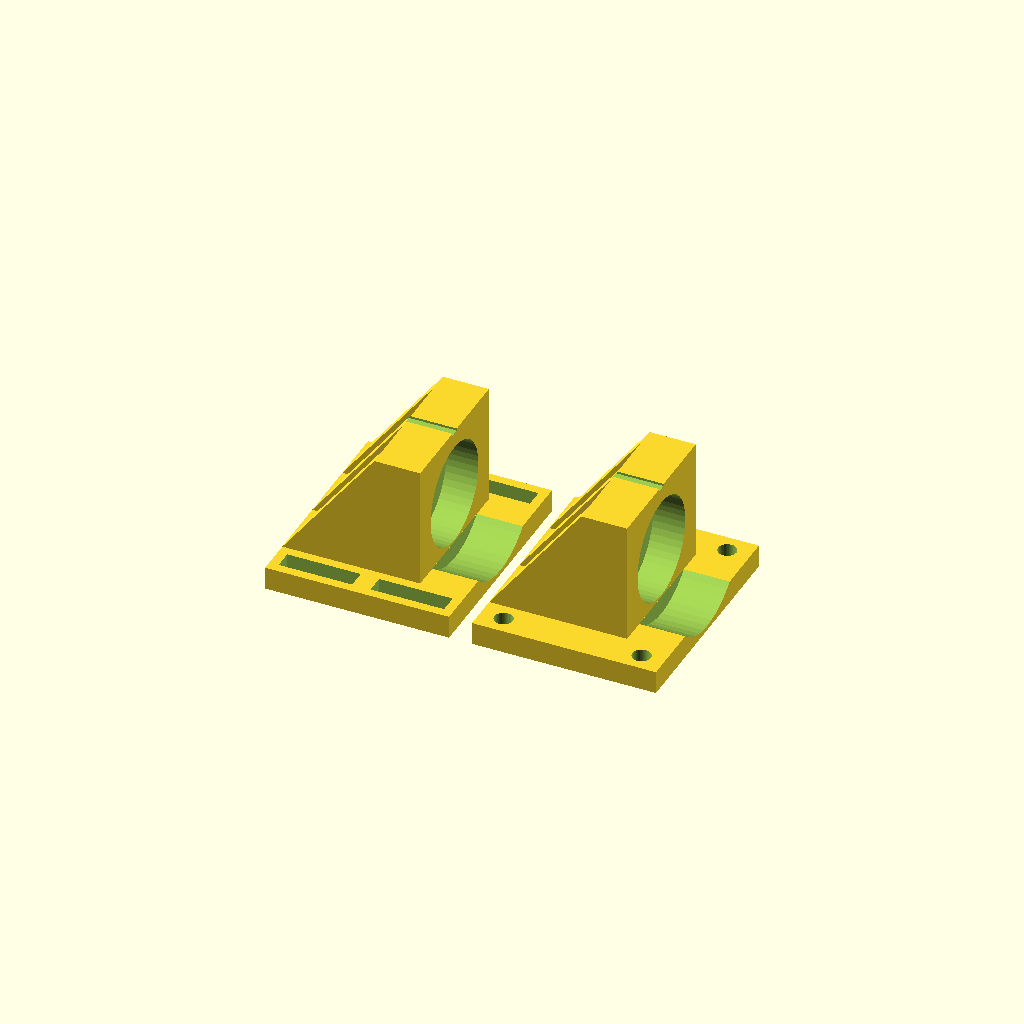
Cell 1: rendered with the file's own defaults.
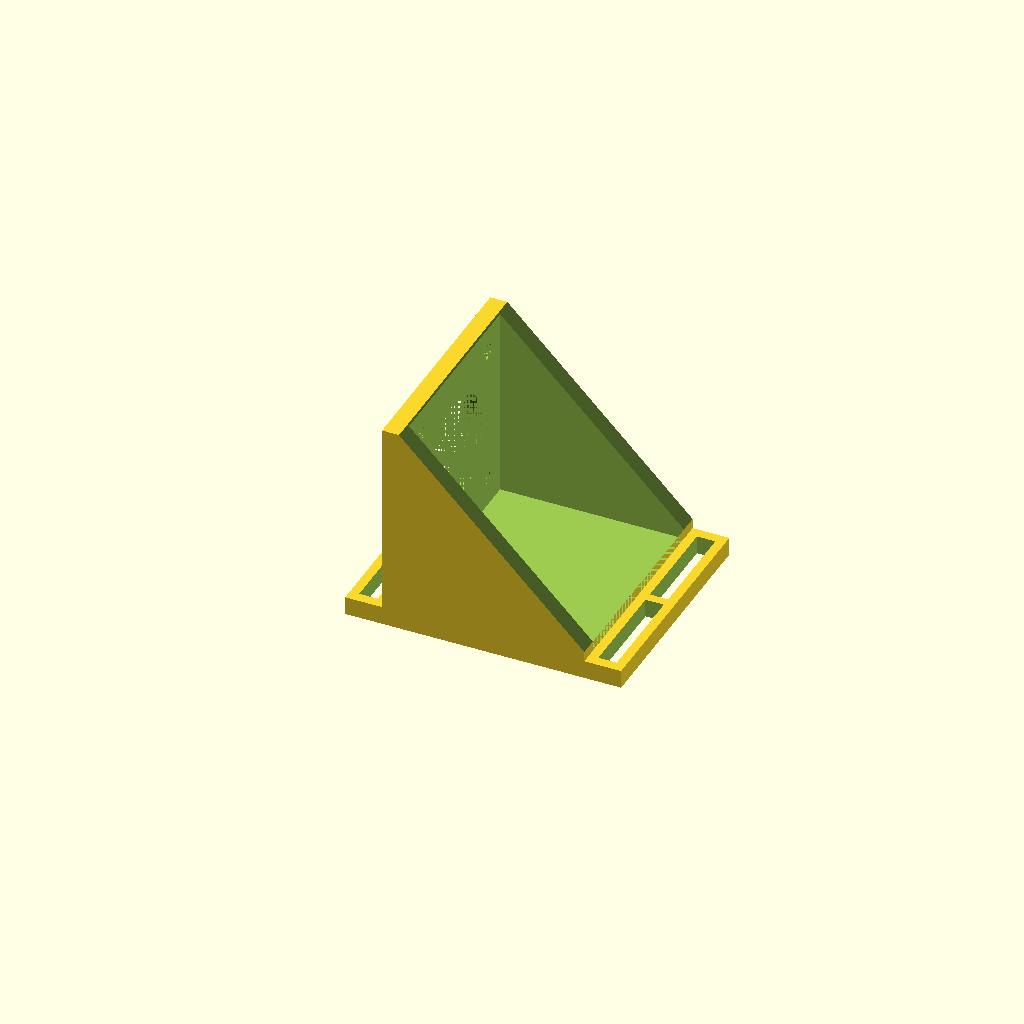
Cell 2 — Part set to "b", the other parameters unchanged.
All cells are drawn from one camera (rotation 55°, 0°, 25°, orthographic, colour scheme Cornfield), so only the parameter changes between them.
OpenSCAD source file inputs/thingiverse/files/thing-2084579/files/fourthaxis.scad:
$fn=50*1;

Part = "a"; // [a:Buffers, b:MotorMount, c:Gear, d:JawRound, e:JawInsert, f:JawSquare]

//Adjust this to snug fit for the star grip
slip_star     = 0.25;       

//The greatest diameter supported by the buffers
diameter_buffer = 25;       

//Diameter of round stock. Adjust to snug fit.
diameter_round_stock = 25;  

//Inner diameter of bearing. Adjust to snug fit.
diameter_bearing_id = 8;    

//Diameter of cylinder going into your stock
diameter_insert_stock = 10; 

//Width of round stock. Adjust to snug fit.
width_square_stock = 20;    

//Depth of round stock. Adjust to snug fit.
depth_square_stock = 20;    



if(Part=="a"){
    backend(diameter_buffer,false);
    translate([45,0,0]){backend(diameter_buffer,true);}
}else if (Part=="b"){
    motormount();
}else if (Part=="c"){
    passive_end(diameter_bearing_id);
    translate([22,0,3]){active_end(diameter_bearing_id);}
}else if (Part=="d"){
    translate([0,0,3]){ rotate([180,0,0]){ stock_round(diameter_round_stock);}}
    translate([diameter_round_stock+10,0,3]){ rotate([180,0,0]){ stock_round(diameter_round_stock);}}
}else if (Part=="e"){
    translate([0,0,3]){ rotate([180,0,0]){                       stock_inner(diameter_insert_stock);}}
    translate([diameter_round_stock+10,0,3]){ rotate([180,0,0]){ stock_inner(diameter_insert_stock);}}
}else if (Part=="f"){
    translate([0,0,3]){ rotate([180,0,0]){                       stock_square(width_square_stock,depth_square_stock);}}
    translate([max(width_square_stock,depth_square_stock)+10,0,3]){ rotate([180,0,0]){ stock_square(width_square_stock,depth_square_stock);}}
}


module motormount(){
    side = 42.5;
    hole = 31/2;

    difference(){

        union(){
            translate([22-4,0,side/2+2]){
                cube([44,side+8,side+4],center=true);
            }
            translate([22-4,0,2]){cube([60,side+8,4],center=true);}
        }

        translate([0,0,side/2+4+0.01]){
            rotate([0,90,0]){
                translate([-side/2,-side/2,0]){
                    cube([side,side,40]);    
                }
                translate([hole,hole,-5]){cylinder(d=3.4,h=5);}
                translate([-hole,-hole,-5]){cylinder(d=3.4,h=5);}
                translate([hole,-hole,-5]){cylinder(d=3.4,h=5);}
                translate([-hole,hole,-5]){cylinder(d=3.4,h=5);}    
                translate([0,0,-5]){cylinder(d=26,h=5);}
            }
        }
       
       translate([41.7,0,54]){
           rotate([0,45,0]){cube([70,70,70],center=true);}
       }
       
       //mount holes
       translate([-10,1,-1]){cube([4,22,6]);}
       translate([-10,-23,-1]){cube([4,22,6]);}       
       translate([42,1,-1]){cube([4,22,6]);}
       translate([42,-23,-1]){cube([4,22,6]);}
       
    }   
}



module backend(backdia,fixed){

he = backdia/2+2+2;

    difference(){
    union(){    
        translate([-10,-16,0]){cube([10,32,he+15]);}
        translate([0,2,0]){  tri(he);}
        translate([0,16,0]){ tri(he);}
        translate([0,-16+4,0]){tri(he);}
        translate([-30,-24,0]){cube([40,48,5]);}
    }
    translate([0.01,0,he]){rotate([0,90,0]){cylinder(d=backdia+6,h=50);}}
    translate([0.01,0,he]){rotate([0,-90,0]){cylinder(d=22.3,h=7);}}

    if(fixed){  
        translate([5,-20,-0.1]){    cylinder(d=4,h=10); }
        translate([5,+20,-0.1]){    cylinder(d=4,h=10); }    
        translate([-25,-20,-0.1]){    cylinder(d=4,h=10); }
        translate([-25,+20,-0.1]){    cylinder(d=4,h=10); }
    }else{
        translate([-8,-22,-0.1]){    cube([16,4,10]); }
        translate([-8,+18,-0.1]){    cube([16,4,10]); }    
        translate([-28,-22,-0.1]){    cube([16,4,10]); }
        translate([-28,+18,-0.1]){    cube([16,4,10]); }
    }
                    
    translate([0,0,he+15]){cube([30,2,1],center=true);}       
}

    //support
   /* difference(){
        translate([0.4,0,he]){rotate([0,-90,0]){cylinder(d=22.3,h=0.8);}}
        cube([4,30,40],center=true);   
    }*/
}

module tri(he){
    rotate([90,0,0]){    
        linear_extrude(4){    
            polygon(points=[[-30,5],[-10,5],[-10,he+15]]);
        }
    }
}



module stock_round(dia){
   difference(){
        translate([0,0,-2]){ cylinder(d=dia+4,h=5); }    
        translate([0,0,-5]){cylinder(h=5,d=dia);}
        minkowski(){
            translate([0,0,1.1]){star(2);}
            cylinder(d=slip_star,h=0.1);
        }
    }
}

module stock_inner(dia){
   difference(){
        translate([0,0,-2]){ cylinder(d=25,h=5); }    
        translate([0,0,-5]){cylinder(h=5,d=35);}
        minkowski(){
            translate([0,0,1.1]){star(2);}
            cylinder(d=slip_star,h=0.1);
        }
    }
    translate([0,0,-2]){cylinder(d=dia,h=2);}
}

module stock_square(w,d){
   difference(){
        translate([0,0,0]){ cube([w+4,d+4,5],center=true); }//cylinder(d=25,h=5); }    
        translate([0,0,-2.5]){ cube([w,d,5],center=true); } //cylinder(h=5,d=35);}
        minkowski(){
            translate([0,0,1.1]){star(2);}
            cylinder(d=slip_star,h=0.1);
        }
    }
   
}




module active_end(id){
    intersection(){
        union(){
            pulley();         
            translate([0,0,-1.5-1.5]){ star(1.5); }
        }
        translate([0,0,-5]){cylinder(d=20,h=30);}
    }
        translate([0,0,8]){cylinder(d=id,h=5);}
        
}


module pulley(){
    //include<Pulley.scad>
    pull();
    };



module passive_end(id){
    star(1.5);    
    translate([0,0,1.5]){cylinder(d=20,h=1.5);}
    translate([0,0,1.5]){cylinder(d=id,h=6);}
}




module star(he){
    difference(){
    intersection(){    
        for(i=[0:45:360]){
            rotate([0,0,i]){
                linear_extrude(height=he){
                polygon(points=[[0,0],[-2,11],[2,11]]); }
            }
        } 
        translate([0,0,-1]){cylinder(d=20,h=he+2);}
    } 
    translate([0,0,-1]){cylinder(d=8,h=he+2);}
    }   
    cylinder(d=4,h=he);
}























module pull(){


// Parametric Pulley with multiple belt profiles
// by droftarts January 2012

// Based on pulleys by:
// http://www.thingiverse.com/thing:11256 by me!
// https://github.com/prusajr/PrusaMendel by Josef Prusa
// http://www.thingiverse.com/thing:3104 by GilesBathgate
// http://www.thingiverse.com/thing:2079 by nophead

// dxf tooth data from http://oem.cadregister.com/asp/PPOW_Entry.asp?company=915217&elementID=07807803/METRIC/URETH/WV0025/F
// pulley diameter checked and modelled from data at http://www.sdp-si.com/D265/HTML/D265T016.html

/**
 * @name Pulley
 * @category Printed
 * @using 1 x m3 nut, normal or nyloc
 * @using 1 x m3x10 set screw or 1 x m3x8 grub screw
 */

//cylinder(d=20,h=6);


// tuneable constants

teeth = 28;			// Number of teeth, standard Mendel T5 belt = 8, gives Outside Diameter of 11.88mm
profile = 12;		// 1=MXL 2=40DP 3=XL 4=H 5=T2.5 6=T5 7=T10 8=AT5 9=HTD_3mm 10=HTD_5mm 11=HTD_8mm 12=GT2_2mm 13=GT2_3mm 14=GT2_5mm

motor_shaft = 0;	// NEMA17 motor shaft exact diameter = 5
m3_dia = 3.2;		// 3mm hole diameter
m3_nut_hex = 1;		// 1 for hex, 0 for square nut
m3_nut_flats = 5.7;	// normal M3 hex nut exact width = 5.5
m3_nut_depth = 2.7;	// normal M3 hex nut exact depth = 2.4, nyloc = 4

retainer = 1;		// Belt retainer above teeth, 0 = No, 1 = Yes
retainer_ht = 1.5;	// height of retainer flange over pulley, standard = 1.5
idler = 1;			// Belt retainer below teeth, 0 = No, 1 = Yes
idler_ht = 1.5;		// height of idler flange over pulley, standard = 1.5

pulley_t_ht = 6.5;	// length of toothed part of pulley, standard = 12
pulley_b_ht = 0;		// pulley base height, standard = 8. Set to same as idler_ht if you want an idler but no pulley.
pulley_b_dia = 20;	// pulley base diameter, standard = 20
no_of_nuts = 1;		// number of captive nuts required, standard = 1
nut_angle = 90;		// angle between nuts, standard = 90
nut_shaft_distance = 1.2;	// distance between inner face of nut and shaft, can be negative.


//	********************************
//	** Scaling tooth for good fit **
//	********************************
/*	To improve fit of belt to pulley, set the following constant. Decrease or increase by 0.1mm at a time. We are modelling the *BELT* tooth here, not the tooth on the pulley. Increasing the number will *decrease* the pulley tooth size. Increasing the tooth width will also scale proportionately the tooth depth, to maintain the shape of the tooth, and increase how far into the pulley the tooth is indented. Can be negative */

additional_tooth_width = 0.2; //mm

//	If you need more tooth depth than this provides, adjust the following constant. However, this will cause the shape of the tooth to change.

additional_tooth_depth = 0; //mm

// calculated constants

nut_elevation = pulley_b_ht/2;
m3_nut_points = 2*((m3_nut_flats/2)/cos(30)); // This is needed for the nut trap

// The following set the pulley diameter for a given number of teeth

MXL_pulley_dia = tooth_spacing (2.032,0.254);
40DP_pulley_dia = tooth_spacing (2.07264,0.1778);
XL_pulley_dia = tooth_spacing (5.08,0.254);
H_pulley_dia = tooth_spacing (9.525,0.381);
T2_5_pulley_dia = tooth_spaceing_curvefit (0.7467,0.796,1.026);
T5_pulley_dia = tooth_spaceing_curvefit (0.6523,1.591,1.064);
T10_pulley_dia = tooth_spacing (10,0.93);
AT5_pulley_dia = tooth_spaceing_curvefit (0.6523,1.591,1.064);
HTD_3mm_pulley_dia = tooth_spacing (3,0.381);
HTD_5mm_pulley_dia = tooth_spacing (5,0.5715);
HTD_8mm_pulley_dia = tooth_spacing (8,0.6858);
GT2_2mm_pulley_dia = tooth_spacing (2,0.254);
GT2_3mm_pulley_dia = tooth_spacing (3,0.381);
GT2_5mm_pulley_dia = tooth_spacing (5,0.5715);

// The following calls the pulley creation part, and passes the pulley diameter and tooth width to that module

if ( profile == 1 ) { pulley ( "MXL" , MXL_pulley_dia , 0.508 , 1.321 ); }
if ( profile == 2 ) { pulley ( "40 D.P." , 40DP_pulley_dia , 0.457 , 1.226 ); }
if ( profile == 3 ) { pulley ( "XL" , XL_pulley_dia , 1.27, 3.051 ); }
if ( profile == 4 ) { pulley ( "H" , H_pulley_dia ,1.905 , 5.359 ); }
if ( profile == 5 ) { pulley ( "T2.5" , T2_5_pulley_dia , 0.7 , 1.678 ); }
if ( profile == 6 ) { pulley ( "T5" , T5_pulley_dia , 1.19 , 3.264 ); }
if ( profile == 7 ) { pulley ( "T10" , T10_pulley_dia , 2.5 , 6.13 ); }
if ( profile == 8 ) { pulley ( "AT5" , AT5_pulley_dia , 1.19 , 4.268 ); }
if ( profile == 9 ) { pulley ( "HTD 3mm" , HTD_3mm_pulley_dia , 1.289 , 2.27 ); }
if ( profile == 10 ) { pulley ( "HTD 5mm" , HTD_5mm_pulley_dia , 2.199 , 3.781 ); }
if ( profile == 11 ) { pulley ( "HTD 8mm" , HTD_8mm_pulley_dia , 3.607 , 6.603 ); }
if ( profile == 12 ) { pulley ( "GT2 2mm" , GT2_2mm_pulley_dia , 0.764 , 1.494 ); }
if ( profile == 13 ) { pulley ( "GT2 3mm" , GT2_3mm_pulley_dia , 1.169 , 2.31 ); }
if ( profile == 14 ) { pulley ( "GT2 5mm" , GT2_5mm_pulley_dia , 1.969 , 3.952 ); }

// Functions

function tooth_spaceing_curvefit (b,c,d)
	= ((c * pow(teeth,d)) / (b + pow(teeth,d))) * teeth ;

function tooth_spacing(tooth_pitch,pitch_line_offset)
	= (2*((teeth*tooth_pitch)/(3.14159265*2)-pitch_line_offset)) ;

// Main Module

module pulley( belt_type , pulley_OD , tooth_depth , tooth_width )
	{
	echo (str("Belt type = ",belt_type,"; Number of teeth = ",teeth,"; Pulley Outside Diameter = ",pulley_OD,"mm "));
	tooth_distance_from_centre = sqrt( pow(pulley_OD/2,2) - pow((tooth_width+additional_tooth_width)/2,2));
	tooth_width_scale = (tooth_width + additional_tooth_width ) / tooth_width;
	tooth_depth_scale = ((tooth_depth + additional_tooth_depth ) / tooth_depth) ;


//	************************************************************************
//	*** uncomment the following line if pulley is wider than puller base ***
//	************************************************************************

//	translate ([0,0, pulley_b_ht + pulley_t_ht + retainer_ht ]) rotate ([0,180,0])

	difference()
	 {	 
		union()
		{
			//base
	
			if ( pulley_b_ht < 2 ) { echo ("CAN'T DRAW PULLEY BASE, HEIGHT LESS THAN 2!!!"); } else {
				rotate_extrude($fn=pulley_b_dia*2)
				{
						square([pulley_b_dia/2-1,pulley_b_ht]);
						square([pulley_b_dia/2,pulley_b_ht-1]);
						translate([pulley_b_dia/2-1,pulley_b_ht-1]) circle(1);
				}
			}
	
		difference()
			{
			//shaft - diameter is outside diameter of pulley
			
			translate([0,0,pulley_b_ht]) 
			rotate ([0,0,360/(teeth*4)]) 
			cylinder(r=pulley_OD/2,h=pulley_t_ht, $fn=teeth*4);
	
			//teeth - cut out of shaft
		
			for(i=[1:teeth]) 
			rotate([0,0,i*(360/teeth)])
			translate([0,-tooth_distance_from_centre,pulley_b_ht -1]) 
			scale ([ tooth_width_scale , tooth_depth_scale , 1 ]) 
			{
			if ( profile == 1 ) { MXL();}
			if ( profile == 2 ) { 40DP();}
			if ( profile == 3 ) { XL();}
			if ( profile == 4 ) { H();}
			if ( profile == 5 ) { T2_5();}
			if ( profile == 6 ) { T5();}
			if ( profile == 7 ) { T10();}
			if ( profile == 8 ) { AT5();}
			if ( profile == 9 ) { HTD_3mm();}
			if ( profile == 10 ) { HTD_5mm();}
			if ( profile == 11 ) { HTD_8mm();}
			if ( profile == 12 ) { GT2_2mm();}
			if ( profile == 13 ) { GT2_3mm();}
			if ( profile == 14 ) { GT2_5mm();}
			}

			}
			
		//belt retainer / idler
		if ( retainer > 0 ) {translate ([0,0, pulley_b_ht + pulley_t_ht ]) 
		rotate_extrude($fn=teeth*4)  
		polygon([[0,0],[pulley_OD/2,0],[pulley_OD/2 + retainer_ht , retainer_ht],[0 , retainer_ht],[0,0]]);}
		
		if ( idler > 0 ) {translate ([0,0, pulley_b_ht - idler_ht ]) 
		rotate_extrude($fn=teeth*4)  
		polygon([[0,0],[pulley_OD/2 + idler_ht,0],[pulley_OD/2 , idler_ht],[0 , idler_ht],[0,0]]);}
	
		}
	   
		//hole for motor shaft
		translate([0,0,-1])cylinder(r=motor_shaft/2,h=pulley_b_ht + pulley_t_ht + retainer_ht + 2,$fn=motor_shaft*4);
				
		//captive nut and grub screw holes
	
		if ( pulley_b_ht < m3_nut_flats ) { echo ("CAN'T DRAW CAPTIVE NUTS, HEIGHT LESS THAN NUT DIAMETER!!!"); } else {
		if ( (pulley_b_dia - motor_shaft)/2 < m3_nut_depth + 3 ) { echo ("CAN'T DRAW CAPTIVE NUTS, DIAMETER TOO SMALL FOR NUT DEPTH!!!"); } else {
	
			for(j=[1:no_of_nuts]) rotate([0,0,j*nut_angle])
			translate([0,0,nut_elevation])rotate([90,0,0])
	
			union()
			{
				//entrance
				translate([0,-pulley_b_ht/4-0.5,motor_shaft/2+m3_nut_depth/2+nut_shaft_distance]) cube([m3_nut_flats,pulley_b_ht/2+1,m3_nut_depth],center=true);
	
				//nut
				if ( m3_nut_hex > 0 )
					{
						// hex nut
						translate([0,0.25,motor_shaft/2+m3_nut_depth/2+nut_shaft_distance]) rotate([0,0,30]) cylinder(r=m3_nut_points/2,h=m3_nut_depth,center=true,$fn=6);
					} else {
						// square nut
						translate([0,0.25,motor_shaft/2+m3_nut_depth/2+nut_shaft_distance]) cube([m3_nut_flats,m3_nut_flats,m3_nut_depth],center=true);
					}
	
				//grub screw hole
				rotate([0,0,22.5])cylinder(r=m3_dia/2,h=pulley_b_dia/2+1,$fn=8);
			}
		}}
	 }
	   
	}


// Tooth profile modules

module MXL()
	{
	linear_extrude(height=pulley_t_ht+2) polygon([[-0.660421,-0.5],[-0.660421,0],[-0.621898,0.006033],[-0.587714,0.023037],[-0.560056,0.049424],[-0.541182,0.083609],[-0.417357,0.424392],[-0.398413,0.458752],[-0.370649,0.48514],[-0.336324,0.502074],[-0.297744,0.508035],[0.297744,0.508035],[0.336268,0.502074],[0.370452,0.48514],[0.39811,0.458752],[0.416983,0.424392],[0.540808,0.083609],[0.559752,0.049424],[0.587516,0.023037],[0.621841,0.006033],[0.660421,0],[0.660421,-0.5]]);
	}

module 40DP()
	{
	linear_extrude(height=pulley_t_ht+2) polygon([[-0.612775,-0.5],[-0.612775,0],[-0.574719,0.010187],[-0.546453,0.0381],[-0.355953,0.3683],[-0.327604,0.405408],[-0.291086,0.433388],[-0.248548,0.451049],[-0.202142,0.4572],[0.202494,0.4572],[0.248653,0.451049],[0.291042,0.433388],[0.327609,0.405408],[0.356306,0.3683],[0.546806,0.0381],[0.574499,0.010187],[0.612775,0],[0.612775,-0.5]]);
	}

module XL()
	{
	linear_extrude(height=pulley_t_ht+2) polygon([[-1.525411,-1],[-1.525411,0],[-1.41777,0.015495],[-1.320712,0.059664],[-1.239661,0.129034],[-1.180042,0.220133],[-0.793044,1.050219],[-0.733574,1.141021],[-0.652507,1.210425],[-0.555366,1.254759],[-0.447675,1.270353],[0.447675,1.270353],[0.555366,1.254759],[0.652507,1.210425],[0.733574,1.141021],[0.793044,1.050219],[1.180042,0.220133],[1.239711,0.129034],[1.320844,0.059664],[1.417919,0.015495],[1.525411,0],[1.525411,-1]]);
	}

module H()
	{
	linear_extrude(height=pulley_t_ht+2) polygon([[-2.6797,-1],[-2.6797,0],[-2.600907,0.006138],[-2.525342,0.024024],[-2.45412,0.052881],[-2.388351,0.091909],[-2.329145,0.140328],[-2.277614,0.197358],[-2.234875,0.262205],[-2.202032,0.334091],[-1.75224,1.57093],[-1.719538,1.642815],[-1.676883,1.707663],[-1.62542,1.764693],[-1.566256,1.813112],[-1.500512,1.85214],[-1.4293,1.880997],[-1.353742,1.898883],[-1.274949,1.905021],[1.275281,1.905021],[1.354056,1.898883],[1.429576,1.880997],[1.500731,1.85214],[1.566411,1.813112],[1.625508,1.764693],[1.676919,1.707663],[1.719531,1.642815],[1.752233,1.57093],[2.20273,0.334091],[2.235433,0.262205],[2.278045,0.197358],[2.329455,0.140328],[2.388553,0.091909],[2.454233,0.052881],[2.525384,0.024024],[2.600904,0.006138],[2.6797,0],[2.6797,-1]]);
	}

module T2_5()
	{
	linear_extrude(height=pulley_t_ht+2) polygon([[-0.839258,-0.5],[-0.839258,0],[-0.770246,0.021652],[-0.726369,0.079022],[-0.529167,0.620889],[-0.485025,0.67826],[-0.416278,0.699911],[0.416278,0.699911],[0.484849,0.67826],[0.528814,0.620889],[0.726369,0.079022],[0.770114,0.021652],[0.839258,0],[0.839258,-0.5]]);
	}

module T5()
	{
	linear_extrude(height=pulley_t_ht+2) polygon([[-1.632126,-0.5],[-1.632126,0],[-1.568549,0.004939],[-1.507539,0.019367],[-1.450023,0.042686],[-1.396912,0.074224],[-1.349125,0.113379],[-1.307581,0.159508],[-1.273186,0.211991],[-1.246868,0.270192],[-1.009802,0.920362],[-0.983414,0.978433],[-0.949018,1.030788],[-0.907524,1.076798],[-0.859829,1.115847],[-0.80682,1.147314],[-0.749402,1.170562],[-0.688471,1.184956],[-0.624921,1.189895],[0.624971,1.189895],[0.688622,1.184956],[0.749607,1.170562],[0.807043,1.147314],[0.860055,1.115847],[0.907754,1.076798],[0.949269,1.030788],[0.9837,0.978433],[1.010193,0.920362],[1.246907,0.270192],[1.273295,0.211991],[1.307726,0.159508],[1.349276,0.113379],[1.397039,0.074224],[1.450111,0.042686],[1.507589,0.019367],[1.568563,0.004939],[1.632126,0],[1.632126,-0.5]]);
	}

module T10()
	{
	linear_extrude(height=pulley_t_ht+2) polygon([[-3.06511,-1],[-3.06511,0],[-2.971998,0.007239],[-2.882718,0.028344],[-2.79859,0.062396],[-2.720931,0.108479],[-2.651061,0.165675],[-2.590298,0.233065],[-2.539962,0.309732],[-2.501371,0.394759],[-1.879071,2.105025],[-1.840363,2.190052],[-1.789939,2.266719],[-1.729114,2.334109],[-1.659202,2.391304],[-1.581518,2.437387],[-1.497376,2.47144],[-1.408092,2.492545],[-1.314979,2.499784],[1.314979,2.499784],[1.408091,2.492545],[1.497371,2.47144],[1.581499,2.437387],[1.659158,2.391304],[1.729028,2.334109],[1.789791,2.266719],[1.840127,2.190052],[1.878718,2.105025],[2.501018,0.394759],[2.539726,0.309732],[2.59015,0.233065],[2.650975,0.165675],[2.720887,0.108479],[2.798571,0.062396],[2.882713,0.028344],[2.971997,0.007239],[3.06511,0],[3.06511,-1]]);
	}

module AT5()
	{
	linear_extrude(height=pulley_t_ht+2) polygon([[-2.134129,-0.75],[-2.134129,0],[-2.058023,0.005488],[-1.984595,0.021547],[-1.914806,0.047569],[-1.849614,0.082947],[-1.789978,0.127073],[-1.736857,0.179338],[-1.691211,0.239136],[-1.653999,0.305859],[-1.349199,0.959203],[-1.286933,1.054635],[-1.201914,1.127346],[-1.099961,1.173664],[-0.986896,1.18992],[0.986543,1.18992],[1.099614,1.173664],[1.201605,1.127346],[1.286729,1.054635],[1.349199,0.959203],[1.653646,0.305859],[1.690859,0.239136],[1.73651,0.179338],[1.789644,0.127073],[1.849305,0.082947],[1.914539,0.047569],[1.984392,0.021547],[2.057906,0.005488],[2.134129,0],[2.134129,-0.75]]);
	}

module HTD_3mm()
	{
	linear_extrude(height=pulley_t_ht+2) polygon([[-1.135062,-0.5],[-1.135062,0],[-1.048323,0.015484],[-0.974284,0.058517],[-0.919162,0.123974],[-0.889176,0.206728],[-0.81721,0.579614],[-0.800806,0.653232],[-0.778384,0.72416],[-0.750244,0.792137],[-0.716685,0.856903],[-0.678005,0.918199],[-0.634505,0.975764],[-0.586483,1.029338],[-0.534238,1.078662],[-0.47807,1.123476],[-0.418278,1.16352],[-0.355162,1.198533],[-0.289019,1.228257],[-0.22015,1.25243],[-0.148854,1.270793],[-0.07543,1.283087],[-0.000176,1.28905],[0.075081,1.283145],[0.148515,1.270895],[0.219827,1.252561],[0.288716,1.228406],[0.354879,1.19869],[0.418018,1.163675],[0.477831,1.123623],[0.534017,1.078795],[0.586276,1.029452],[0.634307,0.975857],[0.677809,0.91827],[0.716481,0.856953],[0.750022,0.792167],[0.778133,0.724174],[0.800511,0.653236],[0.816857,0.579614],[0.888471,0.206728],[0.919014,0.123974],[0.974328,0.058517],[1.048362,0.015484],[1.135062,0],[1.135062,-0.5]]);
	}

module HTD_5mm()
	{
	linear_extrude(height=pulley_t_ht+2) polygon([[-1.89036,-0.75],[-1.89036,0],[-1.741168,0.02669],[-1.61387,0.100806],[-1.518984,0.21342],[-1.467026,0.3556],[-1.427162,0.960967],[-1.398568,1.089602],[-1.359437,1.213531],[-1.310296,1.332296],[-1.251672,1.445441],[-1.184092,1.552509],[-1.108081,1.653042],[-1.024167,1.746585],[-0.932877,1.832681],[-0.834736,1.910872],[-0.730271,1.980701],[-0.62001,2.041713],[-0.504478,2.09345],[-0.384202,2.135455],[-0.259708,2.167271],[-0.131524,2.188443],[-0.000176,2.198511],[0.131296,2.188504],[0.259588,2.167387],[0.384174,2.135616],[0.504527,2.093648],[0.620123,2.04194],[0.730433,1.980949],[0.834934,1.911132],[0.933097,1.832945],[1.024398,1.746846],[1.108311,1.653291],[1.184308,1.552736],[1.251865,1.445639],[1.310455,1.332457],[1.359552,1.213647],[1.39863,1.089664],[1.427162,0.960967],[1.467026,0.3556],[1.518984,0.21342],[1.61387,0.100806],[1.741168,0.02669],[1.89036,0],[1.89036,-0.75]]);
	}

module HTD_8mm()
	{
	linear_extrude(height=pulley_t_ht+2) polygon([[-3.301471,-1],[-3.301471,0],[-3.16611,0.012093],[-3.038062,0.047068],[-2.919646,0.10297],[-2.813182,0.177844],[-2.720989,0.269734],[-2.645387,0.376684],[-2.588694,0.496739],[-2.553229,0.627944],[-2.460801,1.470025],[-2.411413,1.691917],[-2.343887,1.905691],[-2.259126,2.110563],[-2.158035,2.30575],[-2.041518,2.490467],[-1.910478,2.66393],[-1.76582,2.825356],[-1.608446,2.973961],[-1.439261,3.10896],[-1.259169,3.22957],[-1.069074,3.335006],[-0.869878,3.424485],[-0.662487,3.497224],[-0.447804,3.552437],[-0.226732,3.589341],[-0.000176,3.607153],[0.226511,3.589461],[0.447712,3.552654],[0.66252,3.497516],[0.870027,3.424833],[1.069329,3.33539],[1.259517,3.229973],[1.439687,3.109367],[1.608931,2.974358],[1.766344,2.825731],[1.911018,2.664271],[2.042047,2.490765],[2.158526,2.305998],[2.259547,2.110755],[2.344204,1.905821],[2.411591,1.691983],[2.460801,1.470025],[2.553229,0.627944],[2.588592,0.496739],[2.645238,0.376684],[2.720834,0.269734],[2.81305,0.177844],[2.919553,0.10297],[3.038012,0.047068],[3.166095,0.012093],[3.301471,0],[3.301471,-1]]);
	}

module GT2_2mm()
	{
	linear_extrude(height=pulley_t_ht+2) polygon([[0.747183,-0.5],[0.747183,0],[0.647876,0.037218],[0.598311,0.130528],[0.578556,0.238423],[0.547158,0.343077],[0.504649,0.443762],[0.451556,0.53975],[0.358229,0.636924],[0.2484,0.707276],[0.127259,0.750044],[0,0.76447],[-0.127259,0.750044],[-0.2484,0.707276],[-0.358229,0.636924],[-0.451556,0.53975],[-0.504797,0.443762],[-0.547291,0.343077],[-0.578605,0.238423],[-0.598311,0.130528],[-0.648009,0.037218],[-0.747183,0],[-0.747183,-0.5]]);
	}

module GT2_3mm()
	{
	linear_extrude(height=pulley_t_ht+2) polygon([[-1.155171,-0.5],[-1.155171,0],[-1.065317,0.016448],[-0.989057,0.062001],[-0.93297,0.130969],[-0.90364,0.217664],[-0.863705,0.408181],[-0.800056,0.591388],[-0.713587,0.765004],[-0.60519,0.926747],[-0.469751,1.032548],[-0.320719,1.108119],[-0.162625,1.153462],[0,1.168577],[0.162625,1.153462],[0.320719,1.108119],[0.469751,1.032548],[0.60519,0.926747],[0.713587,0.765004],[0.800056,0.591388],[0.863705,0.408181],[0.90364,0.217664],[0.932921,0.130969],[0.988924,0.062001],[1.065168,0.016448],[1.155171,0],[1.155171,-0.5]]);
	}

module GT2_5mm()
	{
	linear_extrude(height=pulley_t_ht+2) polygon([[-1.975908,-0.75],[-1.975908,0],[-1.797959,0.03212],[-1.646634,0.121224],[-1.534534,0.256431],[-1.474258,0.426861],[-1.446911,0.570808],[-1.411774,0.712722],[-1.368964,0.852287],[-1.318597,0.989189],[-1.260788,1.123115],[-1.195654,1.25375],[-1.12331,1.380781],[-1.043869,1.503892],[-0.935264,1.612278],[-0.817959,1.706414],[-0.693181,1.786237],[-0.562151,1.851687],[-0.426095,1.9027],[-0.286235,1.939214],[-0.143795,1.961168],[0,1.9685],[0.143796,1.961168],[0.286235,1.939214],[0.426095,1.9027],[0.562151,1.851687],[0.693181,1.786237],[0.817959,1.706414],[0.935263,1.612278],[1.043869,1.503892],[1.123207,1.380781],[1.195509,1.25375],[1.26065,1.123115],[1.318507,0.989189],[1.368956,0.852287],[1.411872,0.712722],[1.447132,0.570808],[1.474611,0.426861],[1.534583,0.256431],[1.646678,0.121223],[1.798064,0.03212],[1.975908,0],[1.975908,-0.75]]);
	}

}
Parameter table extracted from the source (name, type, default, range or options):
Part: string, default "a", options "a", "b", "c", "d", "e", "f"
slip_star: number, default 0.25
diameter_buffer: number, default 25
diameter_round_stock: number, default 25
diameter_bearing_id: number, default 8
diameter_insert_stock: number, default 10
width_square_stock: number, default 20
depth_square_stock: number, default 20
